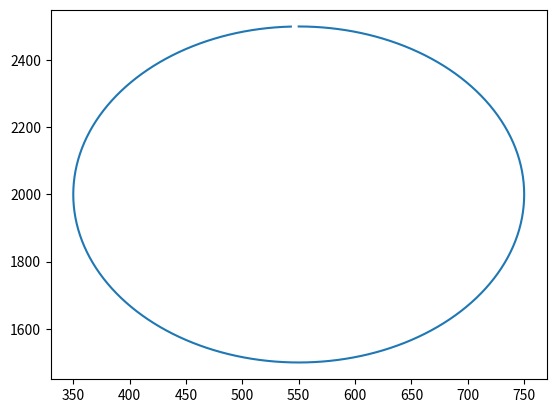

The matplotlib source for this figure:
import math
from matplotlib import pyplot as plt

X_arr = []
Z_arr = []
for i in range(180):
    val = 2 * i / (180 / math.pi)
    X_pos = math.sin(val) * 200 + 550
    Z_pos = math.cos(val) * 500 + 2000

    X_arr.append(X_pos)
    Z_arr.append(Z_pos)

    command = "X " + str(X_pos) + " Y 800 Z " + str(Z_pos) + " CP 520 CY 155\n"

plt.plot(X_arr, Z_arr)
plt.show()
